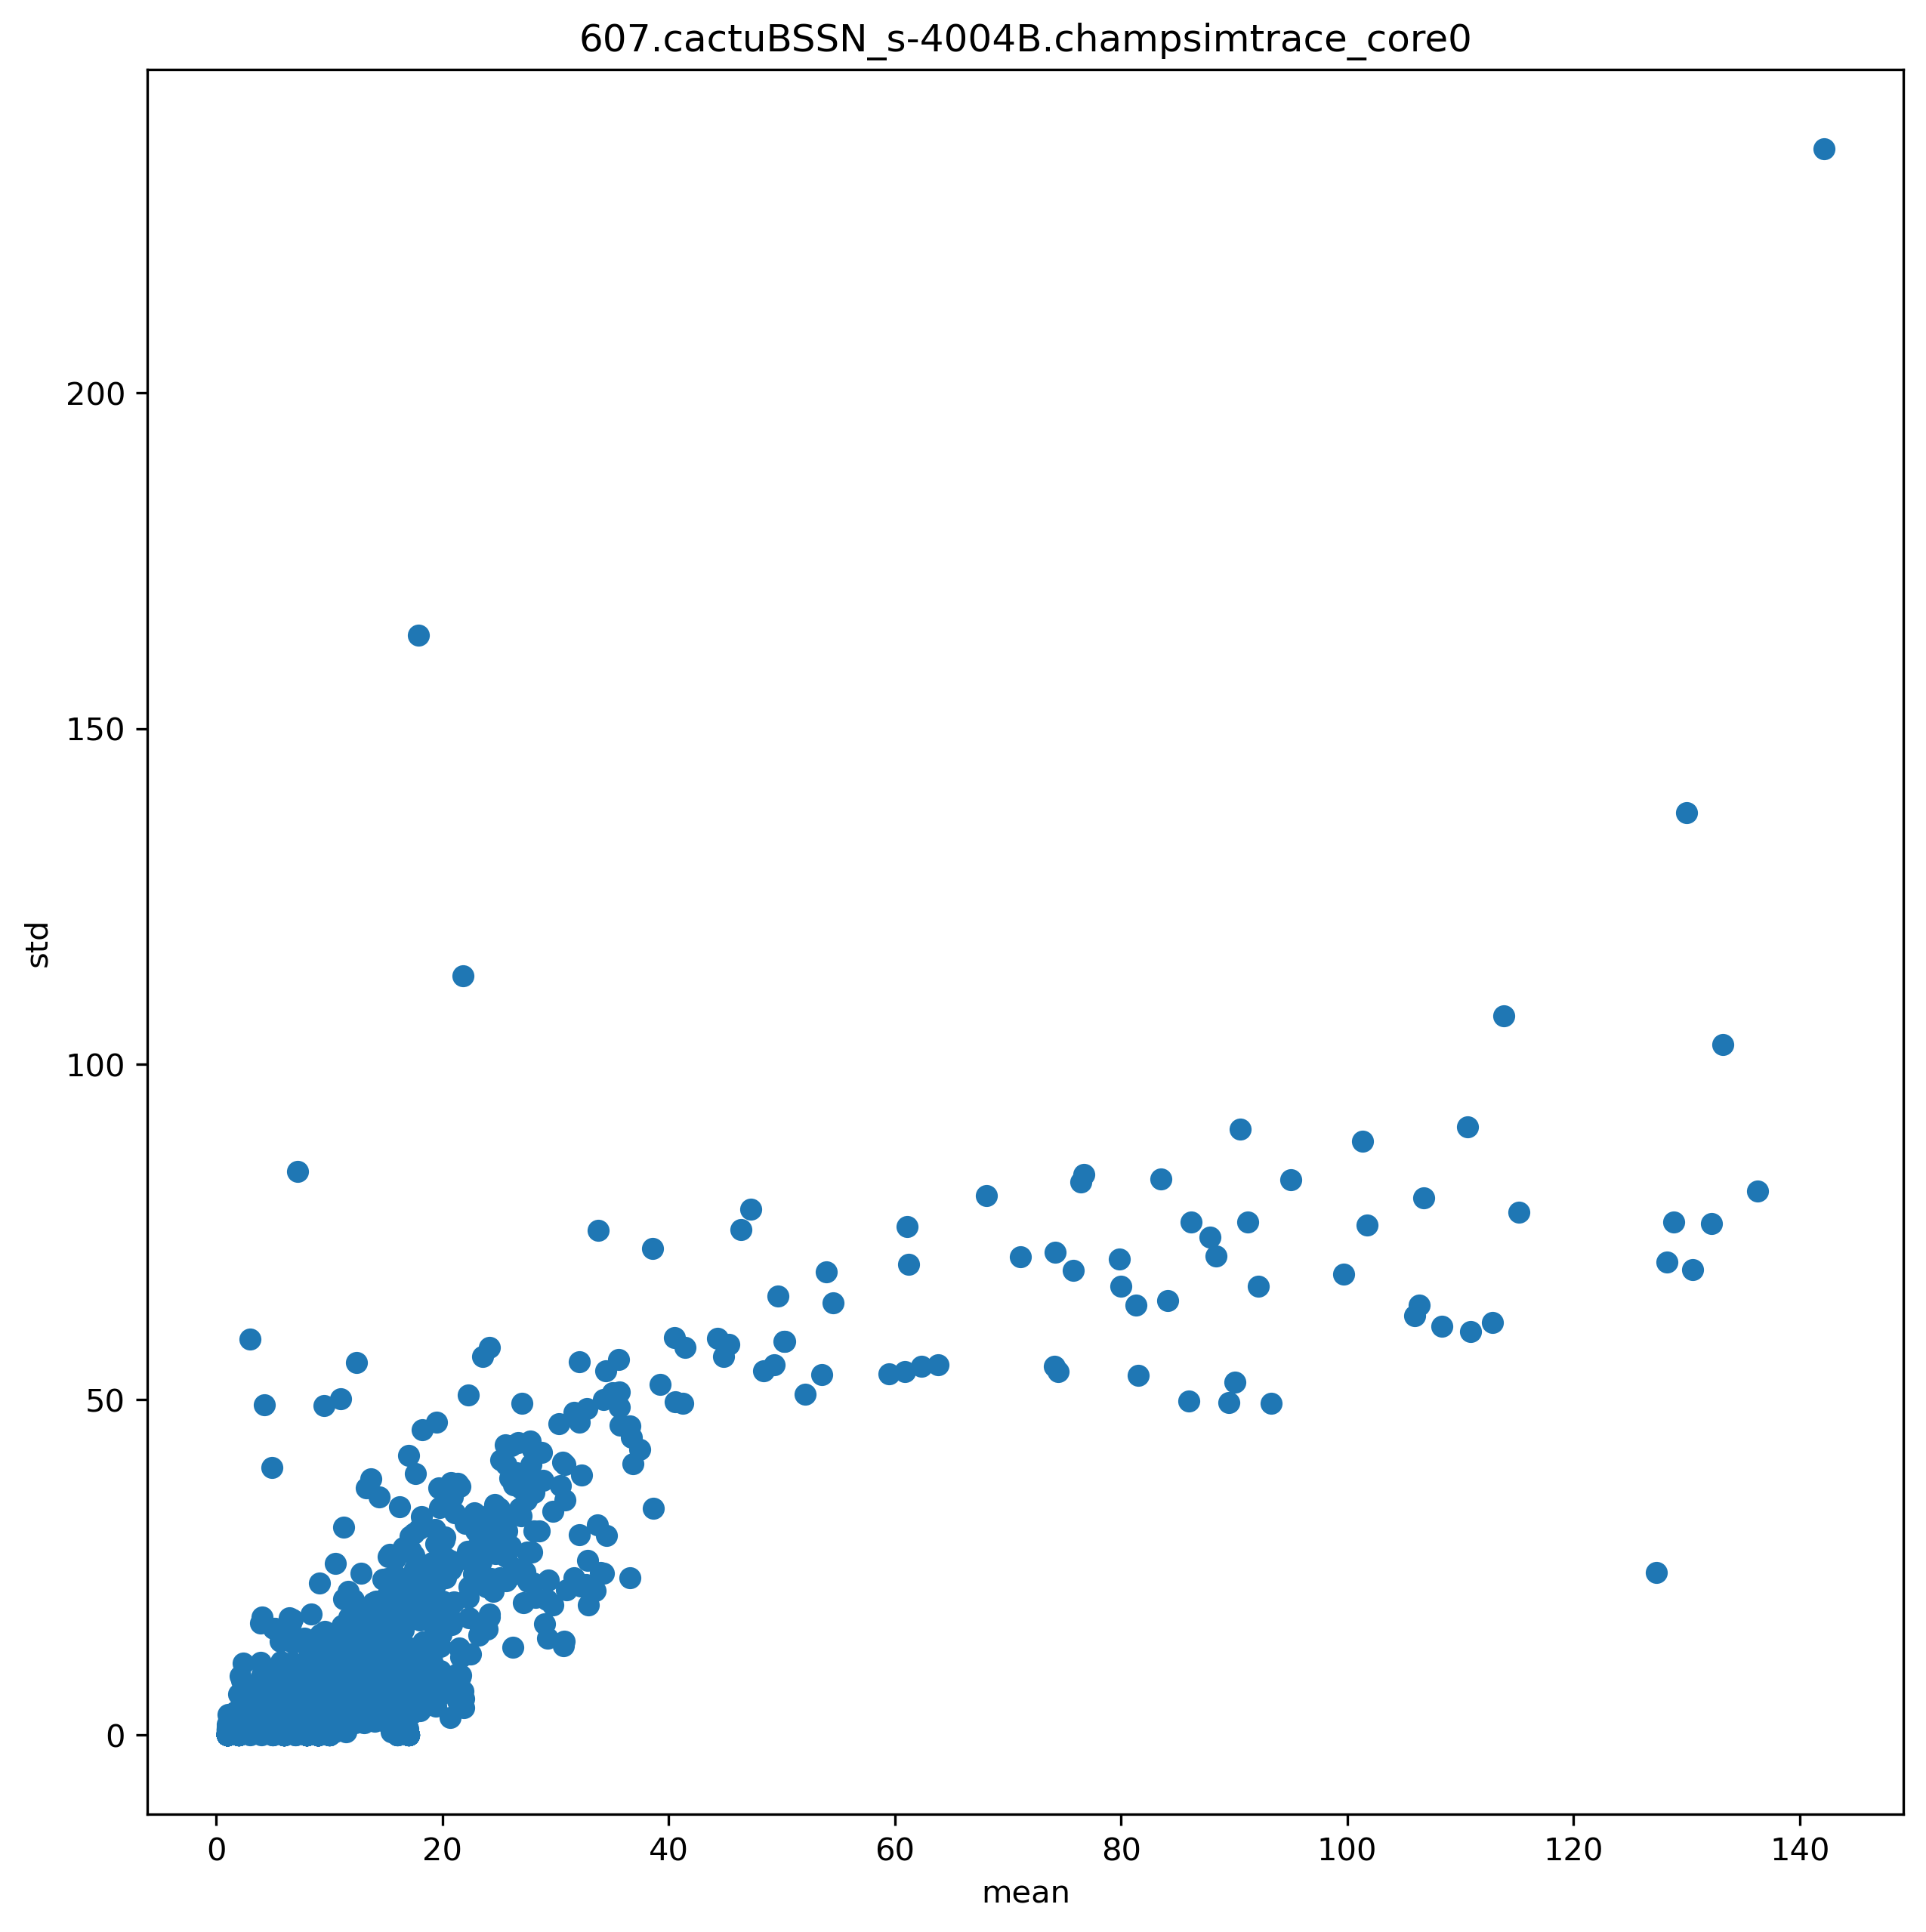

The table this chart was drawn from, first rows:
ip, mean, std
9164256, 1.792, 0.4061
9164260, 81.32, 64.11
9164266, 1.041, 0.3464
9164271, 16.55, 22.94
9164276, 1.586, 0.5275
9164280, 1.916, 2.338
9164285, 1.001, 0.02449
9164307, 19.52, 17.52
9164312, 1.885, 0.7814
9164363, 1.087, 0.7635
9164368, 1.007, 0.7561
9164702, 15, 6.124
9164709, 17.51, 7.181
9164722, 1.802, 0.3985
9165423, 5.814, 4.131
9165429, 1.859, 0.933
9165433, 1.008, 0.8917
9165438, 1.09, 0.7773
9165454, 12.63, 6.731
9165516, 14.29, 7.687
9165531, 19.32, 17
9165544, 1.817, 0.8522
9165548, 1.0, 0.0
9165597, 17.41, 7.075
9166160, 106, 62.52
9166184, 10.1, 7.632
9166192, 11.68, 12.97
9166206, 5.761, 10.96
9166217, 1.213, 0.4095
9166222, 19.85, 13.24
9166227, 1.461, 0.5076
9166236, 6.819, 13.79
9166242, 2.038, 1.8
9166375, 19.6, 16.42
9166389, 1.853, 0.8319
9166393, 1.003, 0.5491
9166443, 15.18, 5.858
9166450, 17.26, 7.502
9167252, 14.78, 7.799
9167259, 19.77, 16.35
9167273, 1.853, 0.8532
9167277, 1.003, 0.1267
9167329, 17.27, 7.109
9168099, 14.18, 7.171
9168106, 1.0, 0.0
9168114, 19.55, 17.4
9168127, 1.884, 0.6039
9168131, 1.004, 0.1444
9168160, 16.96, 5.414
9168165, 9.033, 11.38
9168172, 1.793, 0.8923
9168176, 1.007, 0.1183
9168180, 14.86, 6.178
9168200, 1.833, 0.3728
9169002, 20.42, 16.86
9169015, 1.824, 0.6315
9169019, 1.007, 0.1821
9169068, 15.19, 5.759
9169075, 17.27, 7.003
9170034, 2.261, 2.69
... 5,100 more rows
